Run: headless pygame with SDL's dummy video driver; simulated clock (each Clock.tick advances the game by its frame time, no real sleeping); random seed 0; keys injected as events and as key.get_pressed() state; no mouse input.
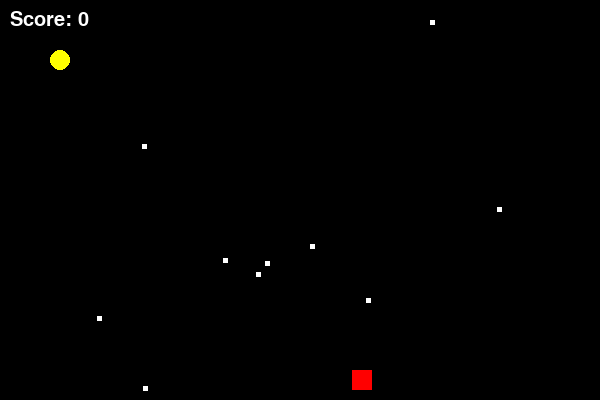
Frame 1 of 4 · flips 1–60 · no input
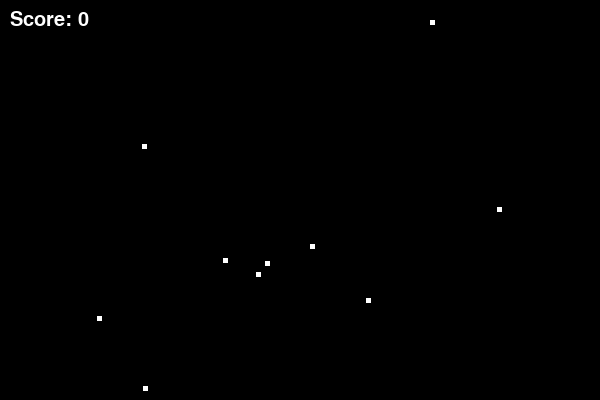
Frame 2 of 4 · flips 61–180 · tapped SPACE, RETURN · held RIGHT (→), D
Frame 3 of 4 · flips 181–300 · held DOWN (↓), S · screen unchanged from frame 2, image omitted
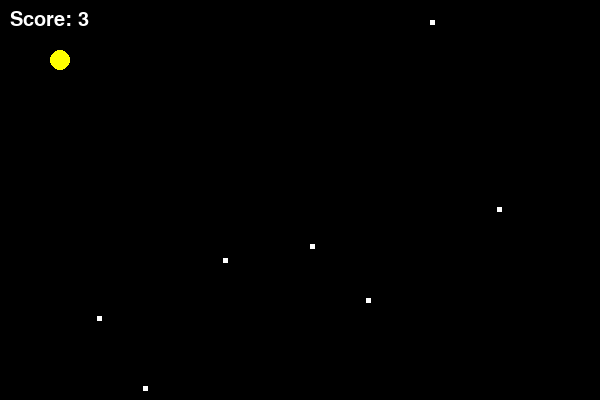
Frame 4 of 4 · flips 301–420 · held LEFT (←), A, UP (↑), W

The pygame program that drew these frames:

import pygame
import random

# Inicializace pygame
pygame.init()

# Nastavení okna
WIDTH, HEIGHT = 600, 400
screen = pygame.display.set_mode((WIDTH, HEIGHT))
pygame.display.set_caption("Pac-Man")

# Barvy
BLACK = (0, 0, 0)
YELLOW = (255, 255, 0)
WHITE = (255, 255, 255)
RED = (255, 0, 0)

# FPS
clock = pygame.time.Clock()

# Třída hráče (Pac-Man)
class Player:
    def __init__(self):
        self.rect = pygame.Rect(50, 50, 20, 20)
        self.speed = 5

    def move(self, keys):
        """
        Funkce pro pohyb hráče podle stisknutých kláves.
        """
        if keys[pygame.K_LEFT]:
            self.rect.x -= self.speed
        if keys[pygame.K_RIGHT]:
            self.rect.x += self.speed
        if keys[pygame.K_UP]:
            self.rect.y -= self.speed
        if keys[pygame.K_DOWN]:
            self.rect.y += self.speed

    def draw(self):
        """
        Vykreslení hráče na obrazovku.
        """
        pygame.draw.circle(screen, YELLOW, self.rect.center, 10)

# Třída nepřítele (Ghost)
class Enemy:
    def __init__(self):
        self.rect = pygame.Rect(random.randint(0, WIDTH), random.randint(0, HEIGHT), 20, 20)
        self.speed = 3

    def move(self):
        """
        Náhodný pohyb nepřítele.
        """
        self.rect.x += random.choice([-self.speed, self.speed])
        self.rect.y += random.choice([-self.speed, self.speed])

    def draw(self):
        pygame.draw.rect(screen, RED, self.rect)

# Třída bodu (pellet)
class Pellet:
    def __init__(self):
        self.rect = pygame.Rect(random.randint(0, WIDTH), random.randint(0, HEIGHT), 5, 5)

    def draw(self):
        pygame.draw.rect(screen, WHITE, self.rect)

# Vytvoření objektů
player = Player()
enemy = Enemy()
pellets = [Pellet() for _ in range(10)]

score = 0
font = pygame.font.SysFont(None, 30)

# Hlavní herní smyčka
running = True
while running:
    clock.tick(60)
    screen.fill(BLACK)

    # Zpracování událostí (např. zavření okna)
    for event in pygame.event.get():
        if event.type == pygame.QUIT:
            running = False

    # Ovládání hráče
    keys = pygame.key.get_pressed()
    player.move(keys)

    # Pohyb nepřítele
    enemy.move()

    # Kontrola kolizí s body
    for pellet in pellets[:]:
        if player.rect.colliderect(pellet.rect):
            pellets.remove(pellet)
            score += 1

    # Kontrola kolize s nepřítelem
    if player.rect.colliderect(enemy.rect):
        print("Game Over")
        running = False

    # Vykreslení objektů
    player.draw()
    enemy.draw()

    for pellet in pellets:
        pellet.draw()

    # Vykreslení skóre
    score_text = font.render(f"Score: {score}", True, WHITE)
    screen.blit(score_text, (10, 10))

    pygame.display.flip()

pygame.quit()
